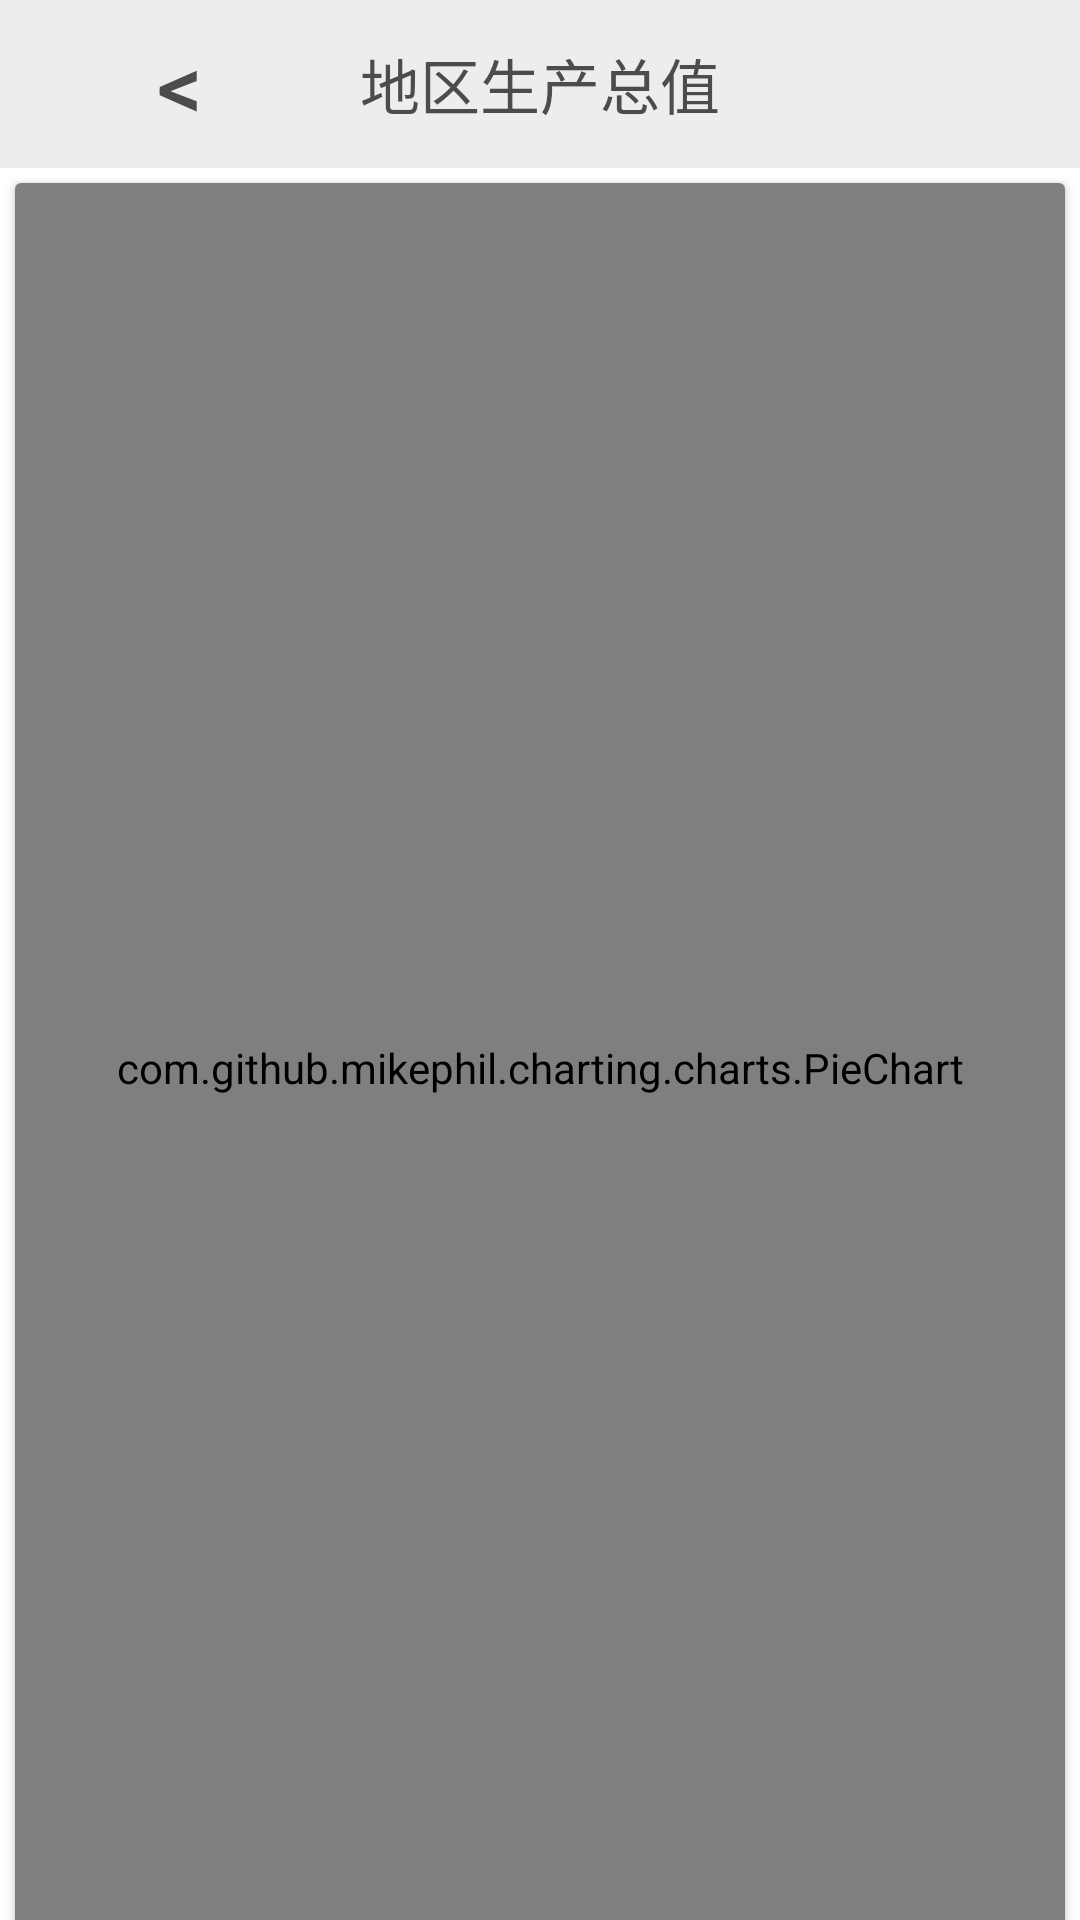

This screen was rendered from an Android layout file. Write that file and the resources it references.
<!-- AndroidManifest.xml: application theme Theme.Design.NoActionBar -->
<!-- res/layout/activity_x8.xml -->
<?xml version="1.0" encoding="utf-8"?>
<androidx.constraintlayout.widget.ConstraintLayout xmlns:android="http://schemas.android.com/apk/res/android"
    xmlns:app="http://schemas.android.com/apk/res-auto"
    xmlns:tools="http://schemas.android.com/tools"
    android:layout_width="match_parent"
    android:layout_height="match_parent"
    tools:context=".information.X8Activity"
    android:background="@color/white">

    <androidx.appcompat.widget.Toolbar
        android:id="@+id/x8_toolbar"
        android:layout_width="match_parent"
        android:layout_height="wrap_content"
        android:background="@color/gray_2"
        app:layout_constraintTop_toTopOf="parent">

        <Button
            android:id="@+id/x8_back"
            android:layout_width="wrap_content"
            android:layout_height="wrap_content"
            android:textColor="@color/gray_3"
            android:textSize="30sp"
            android:background="@color/transparent"
            android:text="&#060;"/>


        <TextView
            android:id="@+id/tv_room"
            android:layout_width="wrap_content"
            android:layout_height="wrap_content"
            android:layout_gravity="center"
            android:text="地区生产总值"
            android:textColor="@color/gray_3"
            android:textSize="20sp" />


    </androidx.appcompat.widget.Toolbar>
    <androidx.cardview.widget.CardView
        android:layout_width="match_parent"
        android:layout_height="590dp"
        app:cardBackgroundColor="#ffffff"
        app:layout_constraintTop_toBottomOf="@id/x8_toolbar"
        android:layout_margin="5dp">

        <com.github.mikephil.charting.charts.PieChart
            android:id="@+id/x8_Chart"
            android:layout_width="match_parent"
            android:layout_height="match_parent" />

    </androidx.cardview.widget.CardView>

</androidx.constraintlayout.widget.ConstraintLayout>
<!-- resources referenced by this layout -->
<resources>
  <color name="gray_2">#80DBDBDE</color>
  <color name="gray_3">#DD333333</color>
  <color name="transparent">#00DDDDDD</color>
  <color name="white">#FFFFFFFF</color>
</resources>
